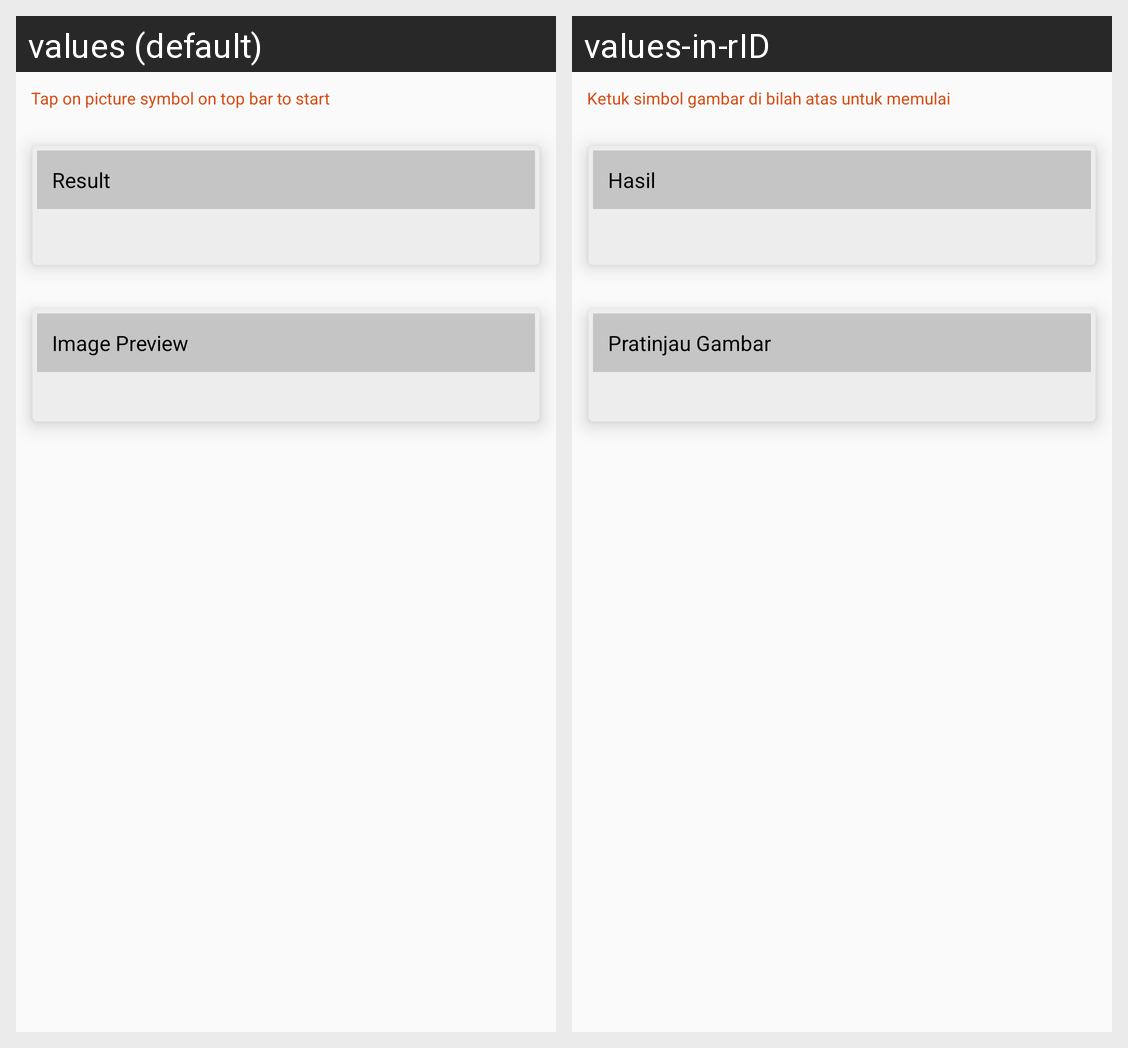

This grid shows one Android layout under two languages. Give, for every string resource on the screen, its name, the default text and each shown locale's text.
Android screen res/layout/activity_text_recognition.xml rendered under 2 locales, left to right: values (default), values-in-rID. Device: Nexus 5 (rendered at 1080×1920; each locale shown at half size, 540×960, under a caption strip naming it); theme Theme.G3Project.
Strings drawn on this screen, with the default value and each locale's value (text and hints the layout hard-codes, and strings that could not be matched under every locale, appear in the picture but are not listed):

tr_start
  values: Tap on picture symbol on top bar to start
  values-in-rID: Ketuk simbol gambar di bilah atas untuk memulai

tr_tvResult
  values: Result
  values-in-rID: Hasil

tr_tvImagePreview
  values: Image Preview
  values-in-rID: Pratinjau Gambar
